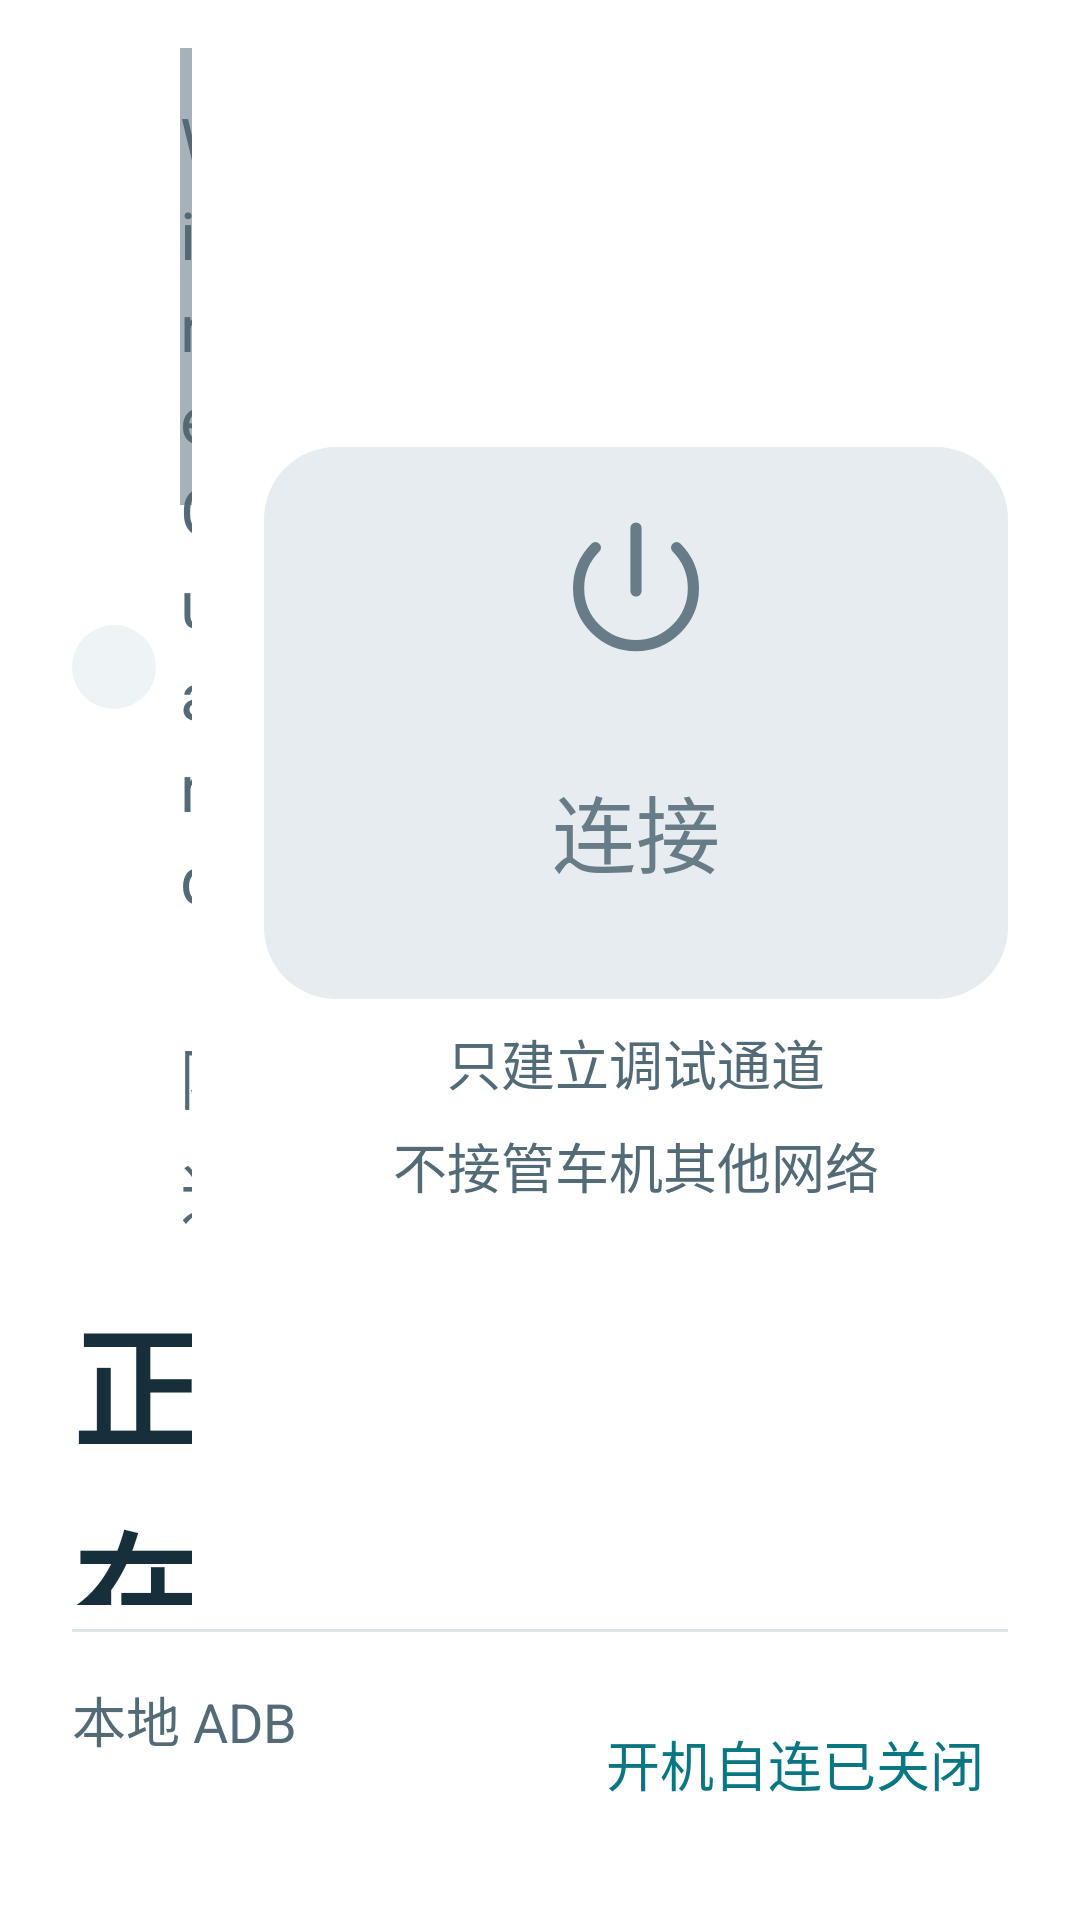

Android layout source for this screen:
<!-- AndroidManifest.xml: application theme AppTheme -->
<!-- res/layout/page_connection.xml -->
<?xml version="1.0" encoding="utf-8"?>
<LinearLayout xmlns:android="http://schemas.android.com/apk/res/android"
    android:id="@+id/page_connection"
    android:layout_width="match_parent"
    android:layout_height="match_parent"
    android:orientation="vertical"
    android:paddingStart="@dimen/ui_page_padding"
    android:paddingTop="@dimen/ui_page_vertical_padding"
    android:paddingEnd="@dimen/ui_page_padding"
    android:paddingBottom="@dimen/ui_page_vertical_padding">

    <LinearLayout
        android:id="@+id/connection_body"
        android:layout_width="match_parent"
        android:layout_height="0dp"
        android:layout_weight="1"
        android:orientation="horizontal">

        <ScrollView
            android:id="@+id/connection_copy"
            android:layout_width="0dp"
            android:layout_height="match_parent"
            android:layout_weight="1"
            android:fillViewport="true"
            android:clipToPadding="false"
            android:scrollbars="vertical">
            <LinearLayout
                android:layout_width="match_parent"
                android:layout_height="wrap_content"
                android:gravity="center_vertical"
                android:orientation="vertical"
                android:paddingTop="@dimen/ui_gap"
                android:paddingBottom="@dimen/ui_gap">

                <LinearLayout
                    android:layout_width="match_parent"
                    android:layout_height="wrap_content"
                    android:layout_marginBottom="@dimen/ui_gap"
                    android:gravity="center_vertical"
                    android:orientation="horizontal">
                    <FrameLayout
                        android:layout_width="@dimen/ui_status_halo"
                        android:layout_height="@dimen/ui_status_halo"
                        android:background="@drawable/ui_status_halo">
                        <View
                            android:id="@+id/status_indicator"
                            android:layout_width="@dimen/ui_status_dot"
                            android:layout_height="@dimen/ui_status_dot"
                            android:layout_gravity="center"
                            android:background="@drawable/ui_status_indicator"
                            android:importantForAccessibility="no" />
                    </FrameLayout>
                    <TextView
                        android:id="@+id/status_eyebrow"
                        style="@style/Ui.Text.Secondary"
                        android:layout_width="0dp"
                        android:layout_height="wrap_content"
                        android:layout_marginStart="@dimen/ui_small_gap"
                        android:layout_weight="1"
                        android:text="@string/ui_status_eyebrow" />
                </LinearLayout>

                <TextView
                    android:id="@+id/status"
                    style="@style/Ui.Text.Title"
                    android:layout_width="match_parent"
                    android:layout_height="wrap_content"
                    android:layout_marginBottom="@dimen/ui_gap"
                    android:accessibilityLiveRegion="polite"
                    android:text="@string/ui_title_loading" />

                <TextView
                    android:id="@+id/status_message"
                    style="@style/Ui.Text.Secondary"
                    android:layout_width="match_parent"
                    android:layout_height="wrap_content"
                    android:text="@string/ui_message_loading" />

                <TextView
                    android:id="@+id/tunnel_address"
                    style="@style/Ui.Text"
                    android:layout_width="wrap_content"
                    android:layout_height="wrap_content"
                    android:layout_marginTop="@dimen/ui_gap"
                    android:background="@drawable/ui_chip_background"
                    android:fontFamily="monospace"
                    android:paddingStart="@dimen/ui_gap"
                    android:paddingTop="@dimen/ui_small_gap"
                    android:paddingEnd="@dimen/ui_gap"
                    android:paddingBottom="@dimen/ui_small_gap"
                    android:text="@string/ui_tunnel_port" />

                <TextView
                    android:id="@+id/error"
                    style="@style/Ui.Text.Error"
                    android:layout_width="match_parent"
                    android:layout_height="wrap_content"
                    android:layout_marginTop="@dimen/ui_gap"
                    android:visibility="gone" />
            </LinearLayout>
        </ScrollView>

        <LinearLayout
            android:id="@+id/connection_actions"
            android:layout_width="@dimen/ui_action_width"
            android:layout_height="wrap_content"
            android:layout_gravity="center_vertical"
            android:layout_marginStart="@dimen/ui_body_gap"
            android:orientation="vertical">
            <Button
                android:id="@+id/connect"
                style="@style/Ui.Button.Power"
                android:layout_width="match_parent"
                android:layout_height="wrap_content"
                android:enabled="false"
                android:text="@string/ui_connect" />
            <Button
                android:id="@+id/disconnect"
                style="@style/Ui.Button.Power.Stop"
                android:layout_width="match_parent"
                android:layout_height="wrap_content"
                android:enabled="false"
                android:text="@string/ui_disconnect"
                android:visibility="gone" />
            <Button
                android:id="@+id/cancel_restore"
                style="@style/Ui.Button.Secondary"
                android:layout_width="match_parent"
                android:layout_height="wrap_content"
                android:layout_marginTop="@dimen/ui_small_gap"
                android:enabled="false"
                android:text="@string/ui_cancel_restore"
                android:textSize="@dimen/ui_caption_text"
                android:visibility="gone" />
            <TextView
                android:id="@+id/action_caption"
                style="@style/Ui.Text.Caption"
                android:layout_width="match_parent"
                android:layout_height="wrap_content"
                android:layout_marginTop="@dimen/ui_small_gap"
                android:gravity="center"
                android:text="@string/ui_action_note_connect" />
        </LinearLayout>
    </LinearLayout>

    <View
        android:layout_width="match_parent"
        android:layout_height="@dimen/ui_stroke"
        android:layout_marginTop="@dimen/ui_small_gap"
        android:background="@color/ui_line"
        android:importantForAccessibility="no" />

    <LinearLayout
        android:layout_width="match_parent"
        android:layout_height="wrap_content"
        android:gravity="center_vertical"
        android:orientation="horizontal"
        android:paddingTop="@dimen/ui_small_gap">
        <LinearLayout
            android:layout_width="0dp"
            android:layout_height="wrap_content"
            android:layout_weight="1"
            android:orientation="vertical">
            <TextView
                style="@style/Ui.Text.Caption"
                android:layout_width="match_parent"
                android:layout_height="wrap_content"
                android:text="@string/ui_local_adb" />
            <TextView
                android:id="@+id/home_local_host"
                style="@style/Ui.Text"
                android:layout_width="match_parent"
                android:layout_height="wrap_content"
                android:fontFamily="monospace" />
        </LinearLayout>
        <Button
            android:id="@+id/boot_shortcut"
            style="@style/Ui.Button.Quiet"
            android:layout_width="wrap_content"
            android:layout_height="wrap_content"
            android:layout_marginStart="@dimen/ui_small_gap"
            android:text="@string/ui_boot_off"
            android:textColor="@color/ui_accent" />
    </LinearLayout>
</LinearLayout>
<!-- resources referenced by this layout -->
<resources>
  <color name="ui_accent">#097682</color>
  <color name="ui_line">#DCE6E9</color>
  <dimen name="ui_action_width">248dp</dimen>
  <dimen name="ui_body_gap">24dp</dimen>
  <dimen name="ui_caption_text">18sp</dimen>
  <dimen name="ui_gap">16dp</dimen>
  <dimen name="ui_page_padding">24dp</dimen>
  <dimen name="ui_page_vertical_padding">16dp</dimen>
  <dimen name="ui_small_gap">8dp</dimen>
  <dimen name="ui_status_dot">14dp</dimen>
  <dimen name="ui_status_halo">28dp</dimen>
  <dimen name="ui_stroke">1dp</dimen>
  <!-- drawable ui_chip_background (drawable) -->
  <?xml version="1.0" encoding="utf-8"?>
  <shape xmlns:android="http://schemas.android.com/apk/res/android" android:shape="rectangle">
      <solid android:color="@color/ui_background" />
      <corners android:radius="@dimen/ui_chip_radius" />
  </shape>
  <!-- drawable ui_status_halo (drawable) -->
  <?xml version="1.0" encoding="utf-8"?>
  <shape xmlns:android="http://schemas.android.com/apk/res/android" android:shape="oval">
      <solid android:color="@color/ui_quiet" />
  </shape>
  <string name="ui_action_note_connect">只建立调试通道\n不接管车机其他网络</string>
  <string name="ui_boot_off">开机自连已关闭</string>
  <string name="ui_cancel_restore">取消自动恢复</string>
  <string name="ui_connect">连接</string>
  <string name="ui_disconnect">断开连接</string>
  <string name="ui_local_adb">本地 ADB</string>
  <string name="ui_message_loading">正在读取已加密保存的配置。</string>
  <string name="ui_status_eyebrow">WireGuard 隧道</string>
  <string name="ui_title_loading">正在读取配置</string>
  <string name="ui_tunnel_port">隧道端口 · 15555</string>
  <style name="Ui.Text.Caption" parent="Ui.Text.Secondary">
          <item name="android:textSize">@dimen/ui_caption_text</item>
          <item name="android:lineSpacingMultiplier">1.3</item>
      </style>
  <style name="Ui.Text.Secondary" parent="Ui.Text">
          <item name="android:textColor">@color/ui_text_secondary</item>
      </style>
  <style name="AppTheme" parent="AppTheme.NavigationBar" />
  <color name="ui_background">#F4F7F8</color>
  <dimen name="ui_chip_radius">12dp</dimen>
  <color name="ui_quiet">#EEF3F5</color>
  <style name="Ui.Button.Primary" parent="Ui.Button">
          <item name="android:background">@drawable/ui_primary_background</item>
          <item name="android:textColor">@color/ui_primary_foreground</item>
          <item name="android:drawableTint">@color/ui_primary_foreground</item>
      </style>
  <dimen name="ui_action_height">184dp</dimen>
  <dimen name="ui_action_text">28sp</dimen>
  <dimen name="ui_power_padding">20dp</dimen>
  <dimen name="ui_body_text">22sp</dimen>
  <color name="ui_text_primary">#162F3B</color>
  <color name="ui_status_error">#A33E42</color>
  <color name="ui_text_secondary">#536B77</color>
  <dimen name="ui_title_text">44sp</dimen>
  <style name="AppTheme.NavigationBar" parent="AppTheme.StatusBar" />
  <color name="ui_on_accent_ripple">#38FFFFFF</color>
  <color name="ui_disabled_background">#E6ECEF</color>
  <dimen name="ui_power_radius">24dp</dimen>
  <dimen name="ui_focus_stroke">3dp</dimen>
  <color name="ui_on_accent">#FFFFFF</color>
  <color name="ui_accent_pressed">#075E68</color>
  <dimen name="ui_action_icon">56dp</dimen>
  <color name="ui_ripple">#24097682</color>
  <color name="ui_focus">#097682</color>
  <color name="ui_accent_soft">#E4F2F1</color>
  <dimen name="ui_control_text">22sp</dimen>
  <dimen name="ui_control_height">72dp</dimen>
  <dimen name="ui_control_padding">20dp</dimen>
  <dimen name="ui_control_vertical_padding">12dp</dimen>
  <dimen name="ui_control_radius">16dp</dimen>
  <color name="ui_surface">#FFFFFF</color>
  <color name="ui_error_background">#FAECEC</color>
  <style name="AppTheme.StatusBar" parent="AppTheme.Base" />
  <style name="UiPlatformTheme" parent="android:style/Theme.Material.Light.NoActionBar" />
  <color name="ui_text_hint">#617681</color>
  <color name="ui_legacy_navigation_bar">#162F3B</color>
</resources>
